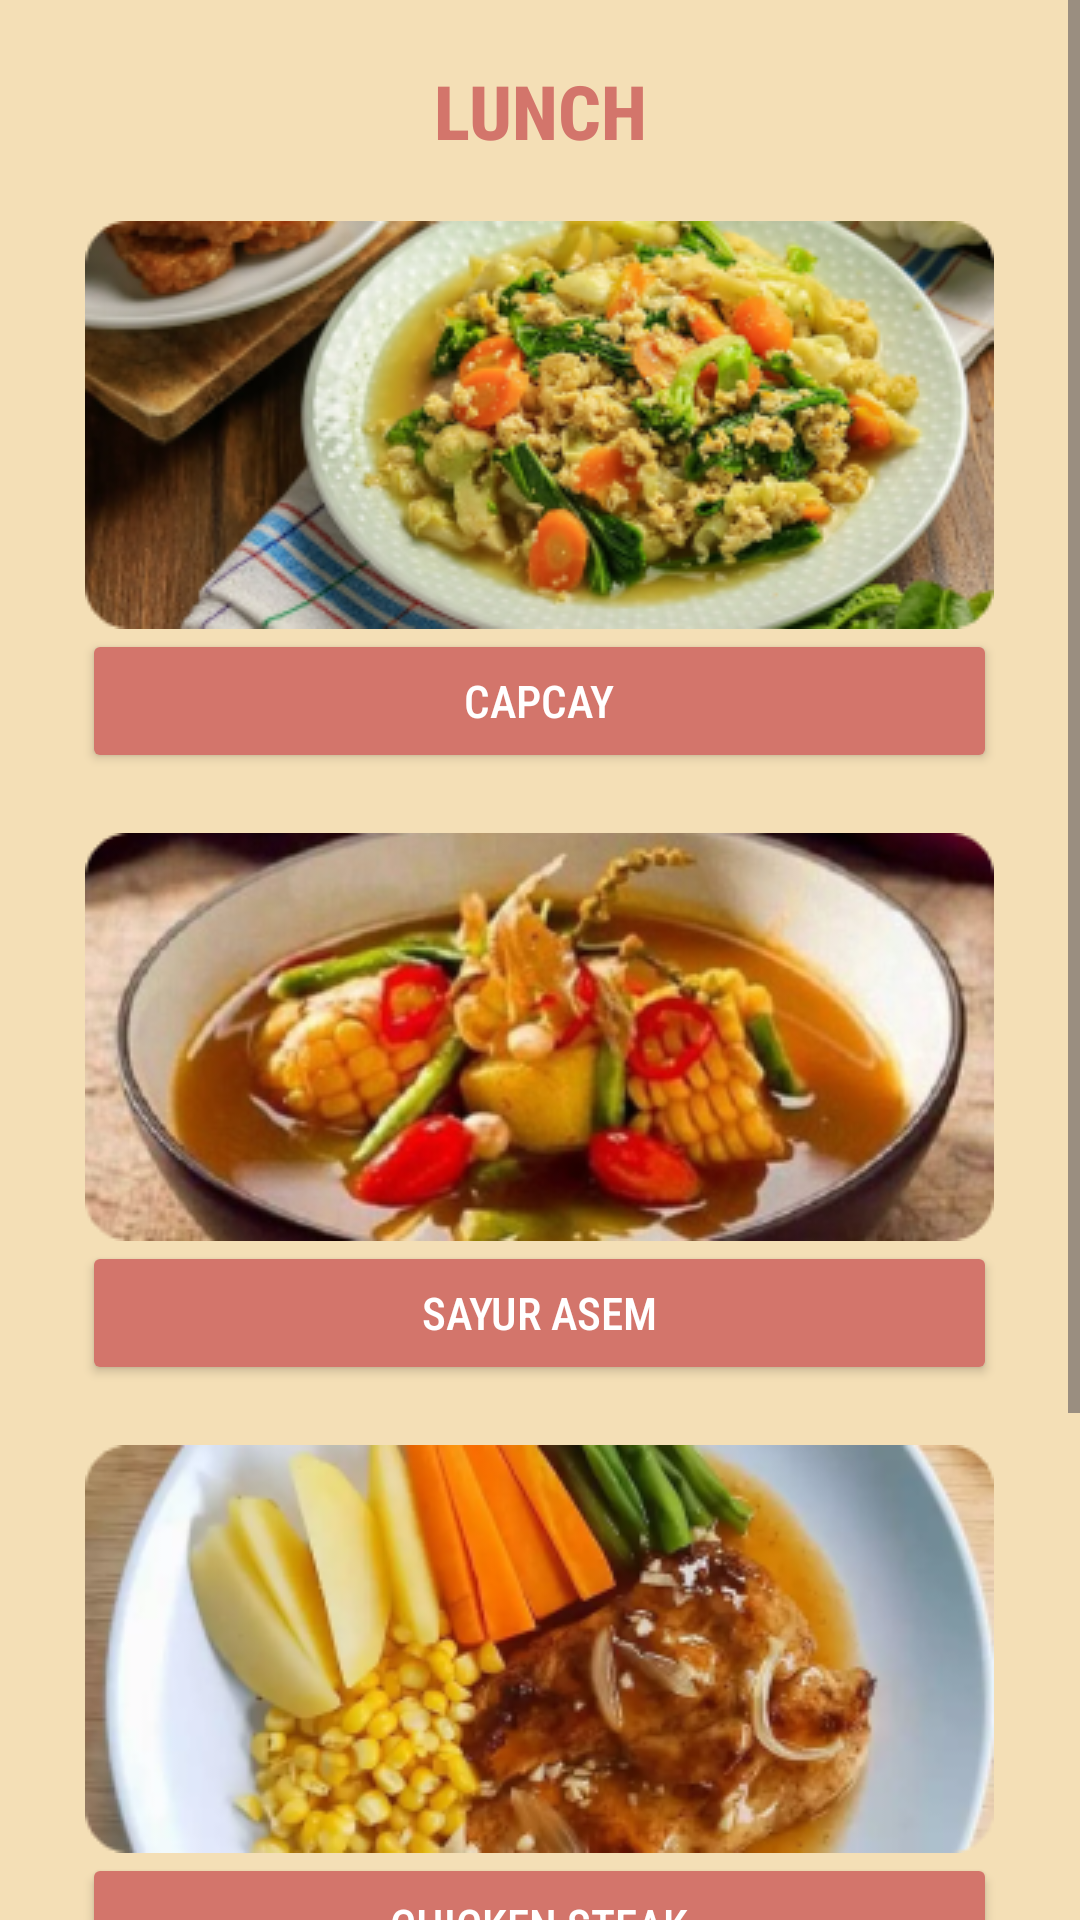

Write the Android layout XML for this screen, with the resource values it uses.
<!-- AndroidManifest.xml: application theme Theme.DailyHealthEats -->
<!-- res/layout/activity_lunch.xml -->
<?xml version="1.0" encoding="utf-8"?>
<ScrollView xmlns:android="http://schemas.android.com/apk/res/android"
    xmlns:app="http://schemas.android.com/apk/res-auto"
    xmlns:tools="http://schemas.android.com/tools"
    android:layout_width="match_parent"
    android:layout_height="match_parent"
    tools:context=".lunch"
    android:background="@drawable/background">

    <RelativeLayout
        android:layout_width="match_parent"
        android:layout_height="wrap_content">

        <TextView
            android:id="@+id/lc_txt1"
            android:layout_width="300dp"
            android:layout_height="wrap_content"
            android:text="LUNCH"
            android:textSize="25dp"
            android:textStyle="bold"
            android:layout_centerHorizontal="true"
            android:gravity="center_horizontal"
            android:textColor="@color/pink"
            android:fontFamily="sans-serif-condensed-medium"
            android:layout_marginTop="20dp" />

        <ImageView
            android:id="@+id/lc_gambar1"
            android:layout_width="wrap_content"
            android:layout_height="wrap_content"
            android:layout_below="@+id/lc_txt1"
            android:layout_centerHorizontal="true"
            android:layout_marginTop="20dp"
            android:background="@drawable/button_shape"
            android:src="@drawable/capcay"
            tools:ignore="SpeakableTextPresentCheck"/>

        <Button
            android:id="@+id/lc_txt2"
            android:layout_width="305dp"
            android:layout_height="wrap_content"
            android:layout_below="@id/lc_gambar1"
            android:layout_centerHorizontal="true"
            android:backgroundTint="@color/pink"
            android:fontFamily="sans-serif-condensed-medium"
            android:text="CAPCAY"
            android:textColor="@color/white"
            android:textSize="15dp"
            tools:ignore="TextSizeCheck" />

        <ImageView
            android:id="@+id/lc_gambar2"
            android:layout_width="wrap_content"
            android:layout_height="wrap_content"
            android:layout_below="@+id/lc_txt2"
            android:layout_centerHorizontal="true"
            android:layout_marginTop="20dp"
            android:background="@drawable/button_shape"
            android:src="@drawable/sayurasem"
            tools:ignore="SpeakableTextPresentCheck"/>

        <Button
            android:id="@+id/lc_txt3"
            android:layout_width="305dp"
            android:layout_height="wrap_content"
            android:layout_below="@id/lc_gambar2"
            android:layout_centerHorizontal="true"
            android:backgroundTint="@color/pink"
            android:fontFamily="sans-serif-condensed-medium"
            android:text="SAYUR ASEM"
            android:textColor="@color/white"
            android:textSize="15dp"
            tools:ignore="TextSizeCheck" />

        <ImageView
            android:id="@+id/lc_gambar3"
            android:layout_width="wrap_content"
            android:layout_height="wrap_content"
            android:layout_below="@+id/lc_txt3"
            android:layout_centerHorizontal="true"
            android:layout_marginTop="20dp"
            android:background="@drawable/button_shape"
            android:src="@drawable/steak"
            tools:ignore="SpeakableTextPresentCheck"/>

        <Button
            android:id="@+id/lc_txt4"
            android:layout_width="305dp"
            android:layout_height="wrap_content"
            android:layout_below="@id/lc_gambar3"
            android:layout_centerHorizontal="true"
            android:backgroundTint="@color/pink"
            android:fontFamily="sans-serif-condensed-medium"
            android:text="CHICKEN STEAK"
            android:textColor="@color/white"
            android:textSize="15dp"
            tools:ignore="TextSizeCheck" />

        <ImageView
            android:id="@+id/lc_gambar4"
            android:layout_width="wrap_content"
            android:layout_height="wrap_content"
            android:layout_below="@+id/lc_txt4"
            android:layout_centerHorizontal="true"
            android:layout_marginTop="20dp"
            android:background="@drawable/button_shape"
            android:src="@drawable/steaktempe"
            tools:ignore="SpeakableTextPresentCheck"/>

        <Button
            android:id="@+id/lc_txt5"
            android:layout_width="305dp"
            android:layout_height="wrap_content"
            android:layout_below="@id/lc_gambar4"
            android:layout_centerHorizontal="true"
            android:backgroundTint="@color/pink"
            android:fontFamily="sans-serif-condensed-medium"
            android:text="STEAK TEMPE"
            android:textColor="@color/white"
            android:textSize="15dp"
            tools:ignore="TextSizeCheck" />

    </RelativeLayout>

</ScrollView>
<!-- resources referenced by this layout -->
<resources>
  <color name="pink">#D3756B</color>
  <color name="white">#FFFFFFFF</color>
  <!-- drawable background: png bitmap (drawable, 2299 bytes) -->
  <!-- drawable capcay: png bitmap (drawable, 103492 bytes) -->
  <!-- drawable sayurasem: png bitmap (drawable, 91424 bytes) -->
  <!-- drawable steak: png bitmap (drawable, 84428 bytes) -->
  <!-- drawable steaktempe: png bitmap (drawable, 104163 bytes) -->
  <style name="Theme.DailyHealthEats" parent="Base.Theme.DailyHealthEats" />
  <style name="Base.Theme.DailyHealthEats" parent="Theme.Material3.DayNight.NoActionBar">
          
          
      </style>
</resources>
